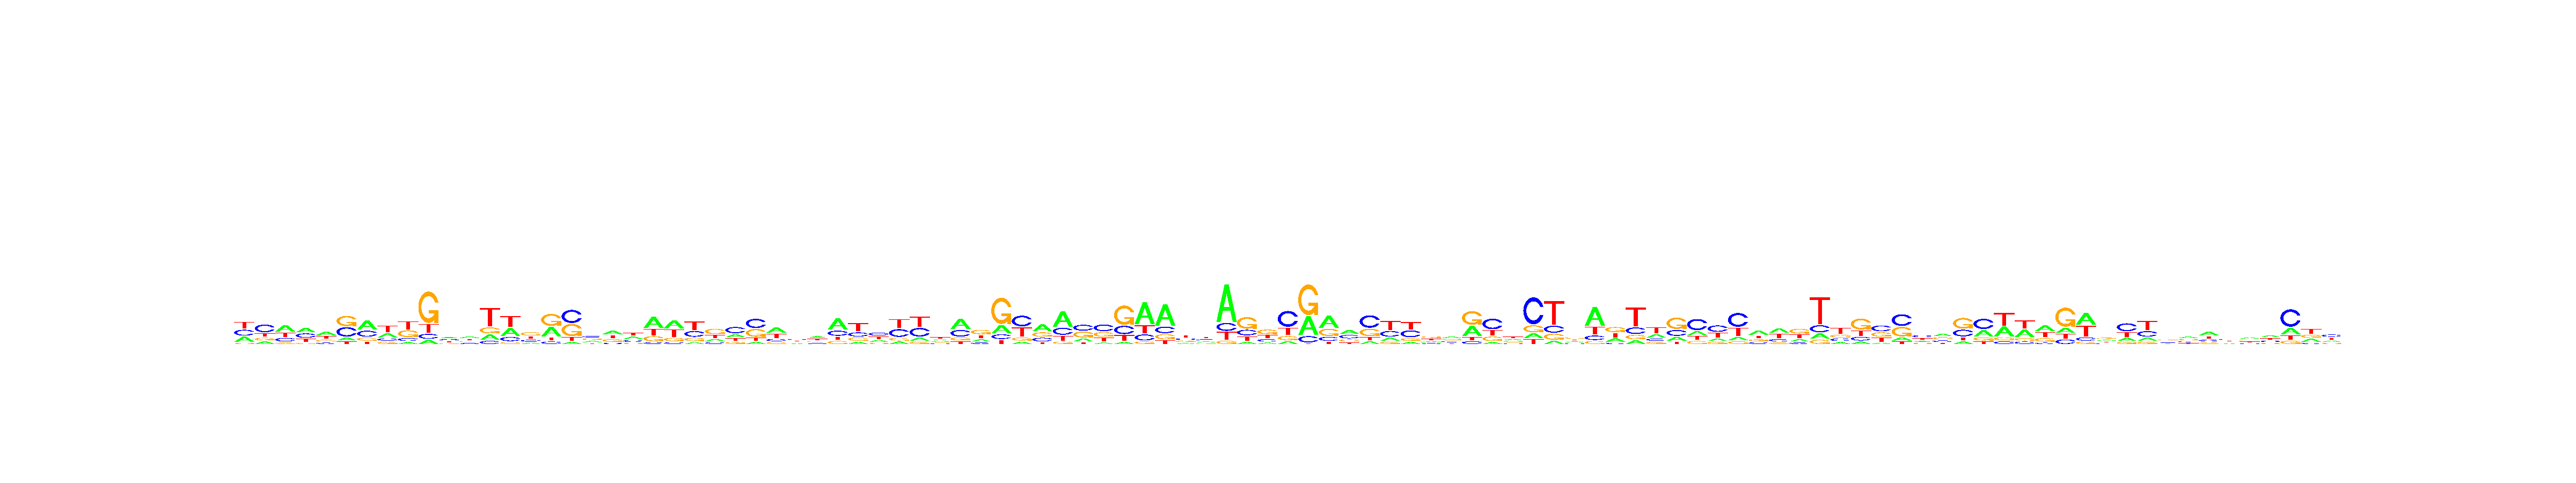

Values plotted in this chart, from the file beside it:
, V1, V2, V3, V4, V5, V6, V7, V8, V9, V10, V11, V12, V13, V14, V15, V16, V17, V18, V19, V20, V21, V22, V23
A, 0.2706, 0.1538, 0.4128, 0.3497, 0.3852, 0.1144, 0.4545, 0.2662, 0.09747, 0.08439, 0.3263, 0.3495, 0.1662, 0.3192, 0.1354, 0.3528, 0.06424, 0.2756, 0.3359, 0.2996, 0.4635, 0.3913, 0.09478
C, 0.3145, 0.4669, 0.2255, 0.3298, 0.1455, 0.3765, 0.2906, 0.1531, 0.153, 0.09837, 0.2707, 0.189, 0.09304, 0.1626, 0.2215, 0.0903, 0.4223, 0.3009, 0.1043, 0.2296, 0.06643, 0.08406, 0.2976
G, 0.05861, 0.1631, 0.09176, 0.0957, 0.1918, 0.4116, 0.1457, 0.1415, 0.3466, 0.6356, 0.1659, 0.1979, 0.1793, 0.07142, 0.377, 0.442, 0.3904, 0.2799, 0.2627, 0.1285, 0.214, 0.1636, 0.1731
T, 0.3563, 0.2163, 0.27, 0.2248, 0.2775, 0.09748, 0.1092, 0.4392, 0.403, 0.1816, 0.2371, 0.2636, 0.5614, 0.4468, 0.2662, 0.1149, 0.1231, 0.1436, 0.2971, 0.3424, 0.2561, 0.361, 0.4346
